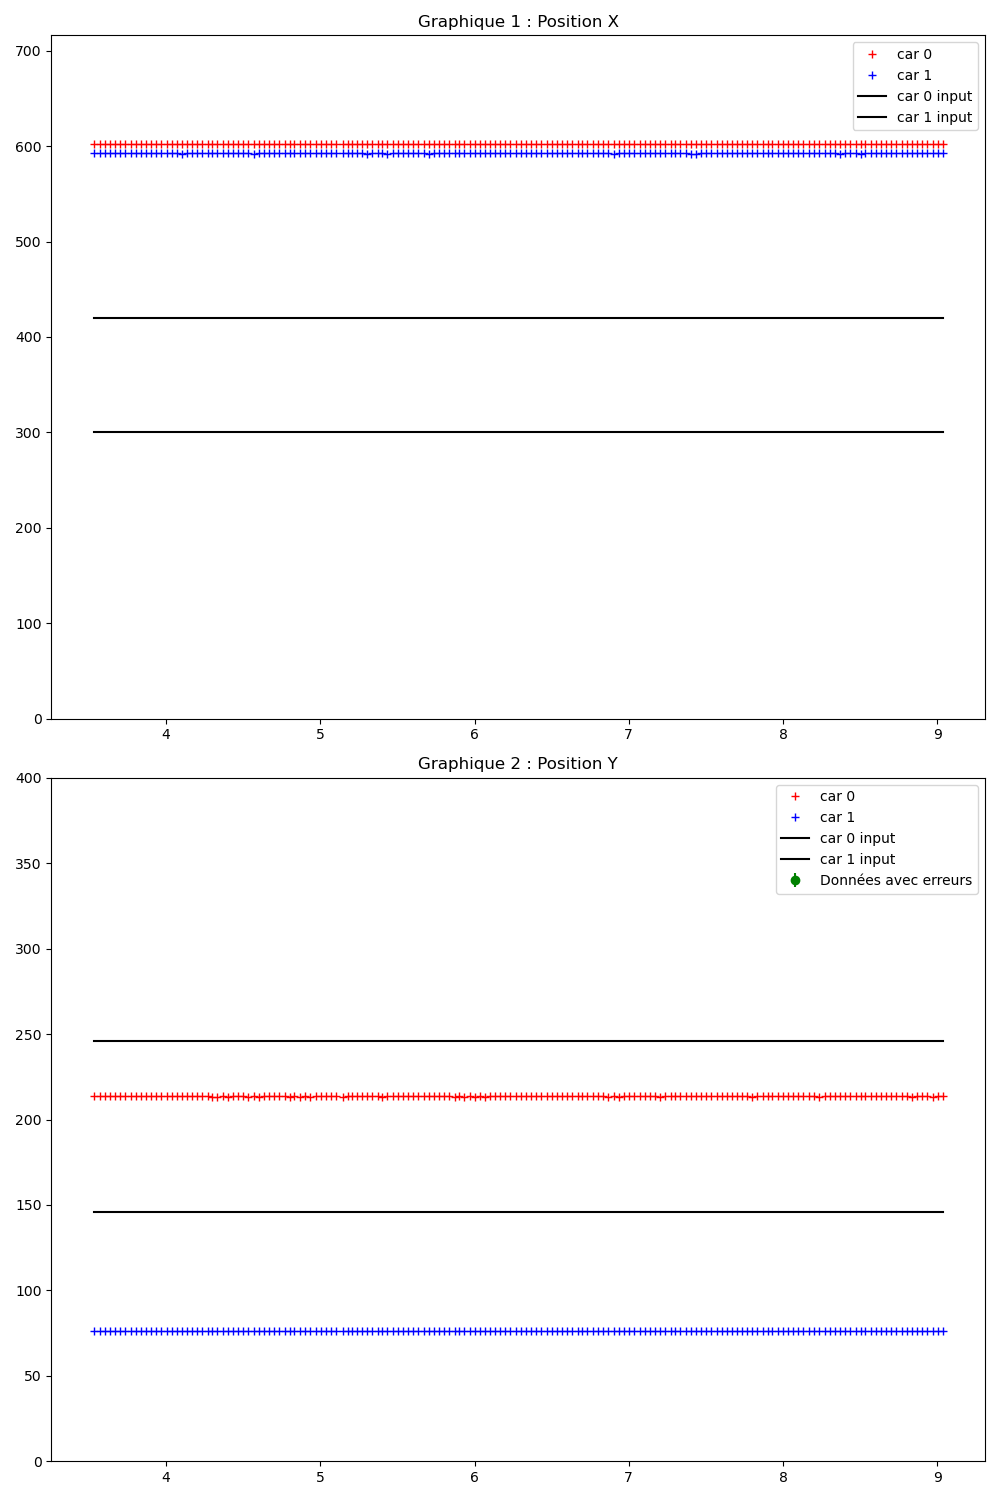

Values plotted in this chart, from the file beside it:
Time (s); ; car_position; ; input; ; command; ; obstacles
3.514; ; 0; 602; 214; -1; 92; 42; 1; 593; 76; -1; 90; 45; ; 300; 200; ; 0; 0; 
3.531; ; 0; 602; 214; 0; 92; 42; 1; 593; 76; -1; 90; 45; ; 0; 420; 246; 1; 300; 146; ; 0; 0
3.571; ; 0; 602; 214; -1; 92; 42; 1; 593; 76; -1; 90; 45; ; 0; 420; 246; 1; 300; 146; ; 0; 0
3.601; ; 0; 602; 214; -1; 92; 42; 1; 593; 76; -1; 90; 45; ; 0; 420; 246; 1; 300; 146; ; 0; 0
3.635; ; 0; 602; 214; -1; 92; 42; 1; 593; 76; -1; 90; 45; ; 0; 420; 246; 1; 300; 146; ; 0; 0
3.671; ; 0; 602; 214; -1; 92; 42; 1; 593; 76; -1; 90; 45; ; 0; 420; 246; 1; 300; 146; ; 0; 0
3.703; ; 0; 602; 214; -1; 92; 42; 1; 593; 76; -1; 90; 45; ; 0; 420; 246; 1; 300; 146; ; 0; 0
3.735; ; 0; 602; 214; -1; 92; 42; 1; 593; 76; -1; 90; 45; ; 0; 420; 246; 1; 300; 146; ; 0; 0
3.771; ; 0; 602; 214; -1; 92; 42; 1; 593; 76; -1; 90; 45; ; 0; 420; 246; 1; 300; 146; ; 0; 0
3.803; ; 0; 602; 214; -1; 92; 42; 1; 593; 76; -1; 90; 45; ; 0; 420; 246; 1; 300; 146; ; 0; 0
3.835; ; 0; 602; 214; -1; 92; 42; 1; 593; 76; -1; 90; 45; ; 0; 420; 246; 1; 300; 146; ; 0; 0
3.870; ; 0; 602; 214; -1; 91; 42; 1; 593; 76; -1; 90; 45; ; 0; 420; 246; 1; 300; 146; ; 0; 0
3.902; ; 0; 602; 214; -1; 91; 42; 1; 593; 76; -1; 90; 45; ; 0; 420; 246; 1; 300; 146; ; 0; 0
3.934; ; 0; 602; 214; -1; 92; 42; 1; 593; 76; -1; 90; 45; ; 0; 420; 246; 1; 300; 146; ; 0; 0
3.970; ; 0; 602; 214; -1; 92; 42; 1; 593; 76; -1; 90; 45; ; 0; 420; 246; 1; 300; 146; ; 0; 0
4.003; ; 0; 602; 214; 0; 92; 42; 1; 593; 76; -1; 90; 45; ; 0; 420; 246; 1; 300; 146; ; 0; 0
4.035; ; 0; 602; 214; -1; 92; 42; 1; 593; 76; -1; 90; 45; ; 0; 420; 246; 1; 300; 146; ; 0; 0
4.071; ; 0; 602; 214; -1; 91; 42; 1; 593; 76; -1; 90; 45; ; 0; 420; 246; 1; 300; 146; ; 0; 0
4.103; ; 0; 602; 214; -1; 91; 42; 1; 592; 76; -1; 90; 45; ; 0; 420; 246; 1; 300; 146; ; 0; 0
4.135; ; 0; 602; 214; -1; 92; 42; 1; 593; 76; -1; 90; 45; ; 0; 420; 246; 1; 300; 146; ; 0; 0
4.171; ; 0; 602; 214; -1; 92; 42; 1; 593; 76; -1; 90; 45; ; 0; 420; 246; 1; 300; 146; ; 0; 0
4.203; ; 0; 602; 214; -1; 91; 42; 1; 593; 76; -1; 90; 45; ; 0; 420; 246; 1; 300; 146; ; 0; 0
4.234; ; 0; 602; 214; -1; 92; 42; 1; 593; 76; -1; 90; 45; ; 0; 420; 246; 1; 300; 146; ; 0; 0
4.269; ; 0; 602; 214; -1; 92; 42; 1; 593; 76; -1; 90; 45; ; 0; 420; 246; 1; 300; 146; ; 0; 0
4.300; ; 0; 602; 213; -1; 92; 42; 1; 593; 76; -1; 90; 45; ; 0; 420; 246; 1; 300; 146; ; 0; 0
4.332; ; 0; 602; 213; -1; 91; 42; 1; 593; 76; -1; 90; 45; ; 0; 420; 246; 1; 300; 146; ; 0; 0
4.369; ; 0; 602; 214; -1; 92; 42; 1; 593; 76; -1; 90; 45; ; 0; 420; 246; 1; 300; 146; ; 0; 0
4.400; ; 0; 602; 213; -1; 92; 42; 1; 593; 76; -1; 90; 45; ; 0; 420; 246; 1; 300; 146; ; 0; 0
4.432; ; 0; 602; 214; -1; 92; 42; 1; 593; 76; -1; 90; 45; ; 0; 420; 246; 1; 300; 146; ; 0; 0
4.469; ; 0; 602; 214; -1; 92; 42; 1; 593; 76; -1; 90; 45; ; 0; 420; 246; 1; 300; 146; ; 0; 0
4.501; ; 0; 602; 214; -1; 92; 42; 1; 593; 76; -1; 90; 45; ; 0; 420; 246; 1; 300; 146; ; 0; 0
4.533; ; 0; 602; 213; -1; 92; 42; 1; 593; 76; -1; 90; 45; ; 0; 420; 246; 1; 300; 146; ; 0; 0
4.569; ; 0; 602; 214; -1; 92; 42; 1; 592; 76; -1; 90; 45; ; 0; 420; 246; 1; 300; 146; ; 0; 0
4.600; ; 0; 602; 213; -1; 92; 42; 1; 593; 76; -1; 90; 45; ; 0; 420; 246; 1; 300; 146; ; 0; 0
4.632; ; 0; 602; 214; -1; 91; 42; 1; 593; 76; -1; 90; 45; ; 0; 420; 246; 1; 300; 146; ; 0; 0
4.668; ; 0; 602; 214; -1; 92; 42; 1; 593; 76; -1; 90; 45; ; 0; 420; 246; 1; 300; 146; ; 0; 0
4.701; ; 0; 602; 214; -1; 92; 42; 1; 593; 76; -1; 90; 45; ; 0; 420; 246; 1; 300; 146; ; 0; 0
4.732; ; 0; 602; 214; -1; 92; 42; 1; 593; 76; -1; 90; 45; ; 0; 420; 246; 1; 300; 146; ; 0; 0
4.768; ; 0; 602; 214; -1; 92; 42; 1; 593; 76; -1; 90; 45; ; 0; 420; 246; 1; 300; 146; ; 0; 0
4.803; ; 0; 602; 213; -1; 92; 42; 1; 593; 76; -1; 90; 45; ; 0; 420; 246; 1; 300; 146; ; 0; 0
4.832; ; 0; 602; 214; -1; 92; 42; 1; 593; 76; -1; 90; 45; ; 0; 420; 246; 1; 300; 146; ; 0; 0
4.871; ; 0; 602; 213; -1; 92; 42; 1; 593; 76; -1; 90; 45; ; 0; 420; 246; 1; 300; 146; ; 0; 0
4.903; ; 0; 602; 214; -1; 92; 42; 1; 593; 76; -1; 90; 45; ; 0; 420; 246; 1; 300; 146; ; 0; 0
4.935; ; 0; 602; 213; -1; 92; 42; 1; 593; 76; -1; 90; 45; ; 0; 420; 246; 1; 300; 146; ; 0; 0
4.971; ; 0; 602; 214; -1; 92; 42; 1; 593; 76; -1; 90; 45; ; 0; 420; 246; 1; 300; 146; ; 0; 0
5.004; ; 0; 602; 214; -1; 91; 42; 1; 593; 76; -1; 90; 45; ; 0; 420; 246; 1; 300; 146; ; 0; 0
5.036; ; 0; 602; 214; -1; 91; 42; 1; 593; 76; -1; 90; 45; ; 0; 420; 246; 1; 300; 146; ; 0; 0
5.072; ; 0; 602; 214; -1; 91; 42; 1; 593; 76; -1; 90; 45; ; 0; 420; 246; 1; 300; 146; ; 0; 0
5.104; ; 0; 602; 214; -1; 91; 42; 1; 593; 76; -1; 90; 45; ; 0; 420; 246; 1; 300; 146; ; 0; 0
5.146; ; 0; 602; 213; -1; 92; 42; 1; 593; 76; -1; 90; 45; ; 0; 420; 246; 1; 300; 146; ; 0; 0
5.177; ; 0; 602; 214; -1; 92; 42; 1; 593; 76; -1; 90; 45; ; 0; 420; 246; 1; 300; 146; ; 0; 0
5.203; ; 0; 602; 214; -1; 92; 42; 1; 593; 76; -1; 90; 45; ; 0; 420; 246; 1; 300; 146; ; 0; 0
5.236; ; 0; 602; 214; -1; 92; 42; 1; 593; 76; -1; 90; 45; ; 0; 420; 246; 1; 300; 146; ; 0; 0
5.272; ; 0; 602; 214; -1; 92; 42; 1; 593; 76; -1; 90; 45; ; 0; 420; 246; 1; 300; 146; ; 0; 0
5.303; ; 0; 602; 214; -1; 92; 42; 1; 592; 76; -1; 90; 45; ; 0; 420; 246; 1; 300; 146; ; 0; 0
5.335; ; 0; 602; 214; -1; 91; 42; 1; 593; 76; -1; 90; 45; ; 0; 420; 246; 1; 300; 146; ; 0; 0
5.372; ; 0; 602; 214; -1; 91; 42; 1; 593; 76; -1; 90; 45; ; 0; 420; 246; 1; 300; 146; ; 0; 0
5.403; ; 0; 602; 213; -1; 92; 42; 1; 593; 76; -1; 90; 45; ; 0; 420; 246; 1; 300; 146; ; 0; 0
5.435; ; 0; 602; 214; -1; 92; 42; 1; 592; 76; -1; 90; 45; ; 0; 420; 246; 1; 300; 146; ; 0; 0
5.472; ; 0; 602; 214; -1; 92; 42; 1; 593; 76; -1; 90; 45; ; 0; 420; 246; 1; 300; 146; ; 0; 0
... 107 more rows
